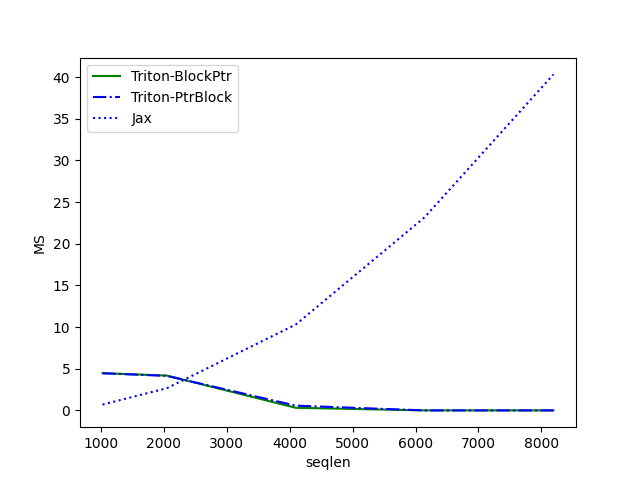

Source data for this figure (header and first rows):
seqlen, Triton-BlockPtr, Triton-PtrBlock, Jax
1024, 4.473, 4.462, 0.704
2048, 4.179, 4.144, 2.671
4096, 0.3154, 0.5724, 10.31
6144, 0.003072, 0.003072, 23.18
8192, 0.004096, 0.003072, 40.33
